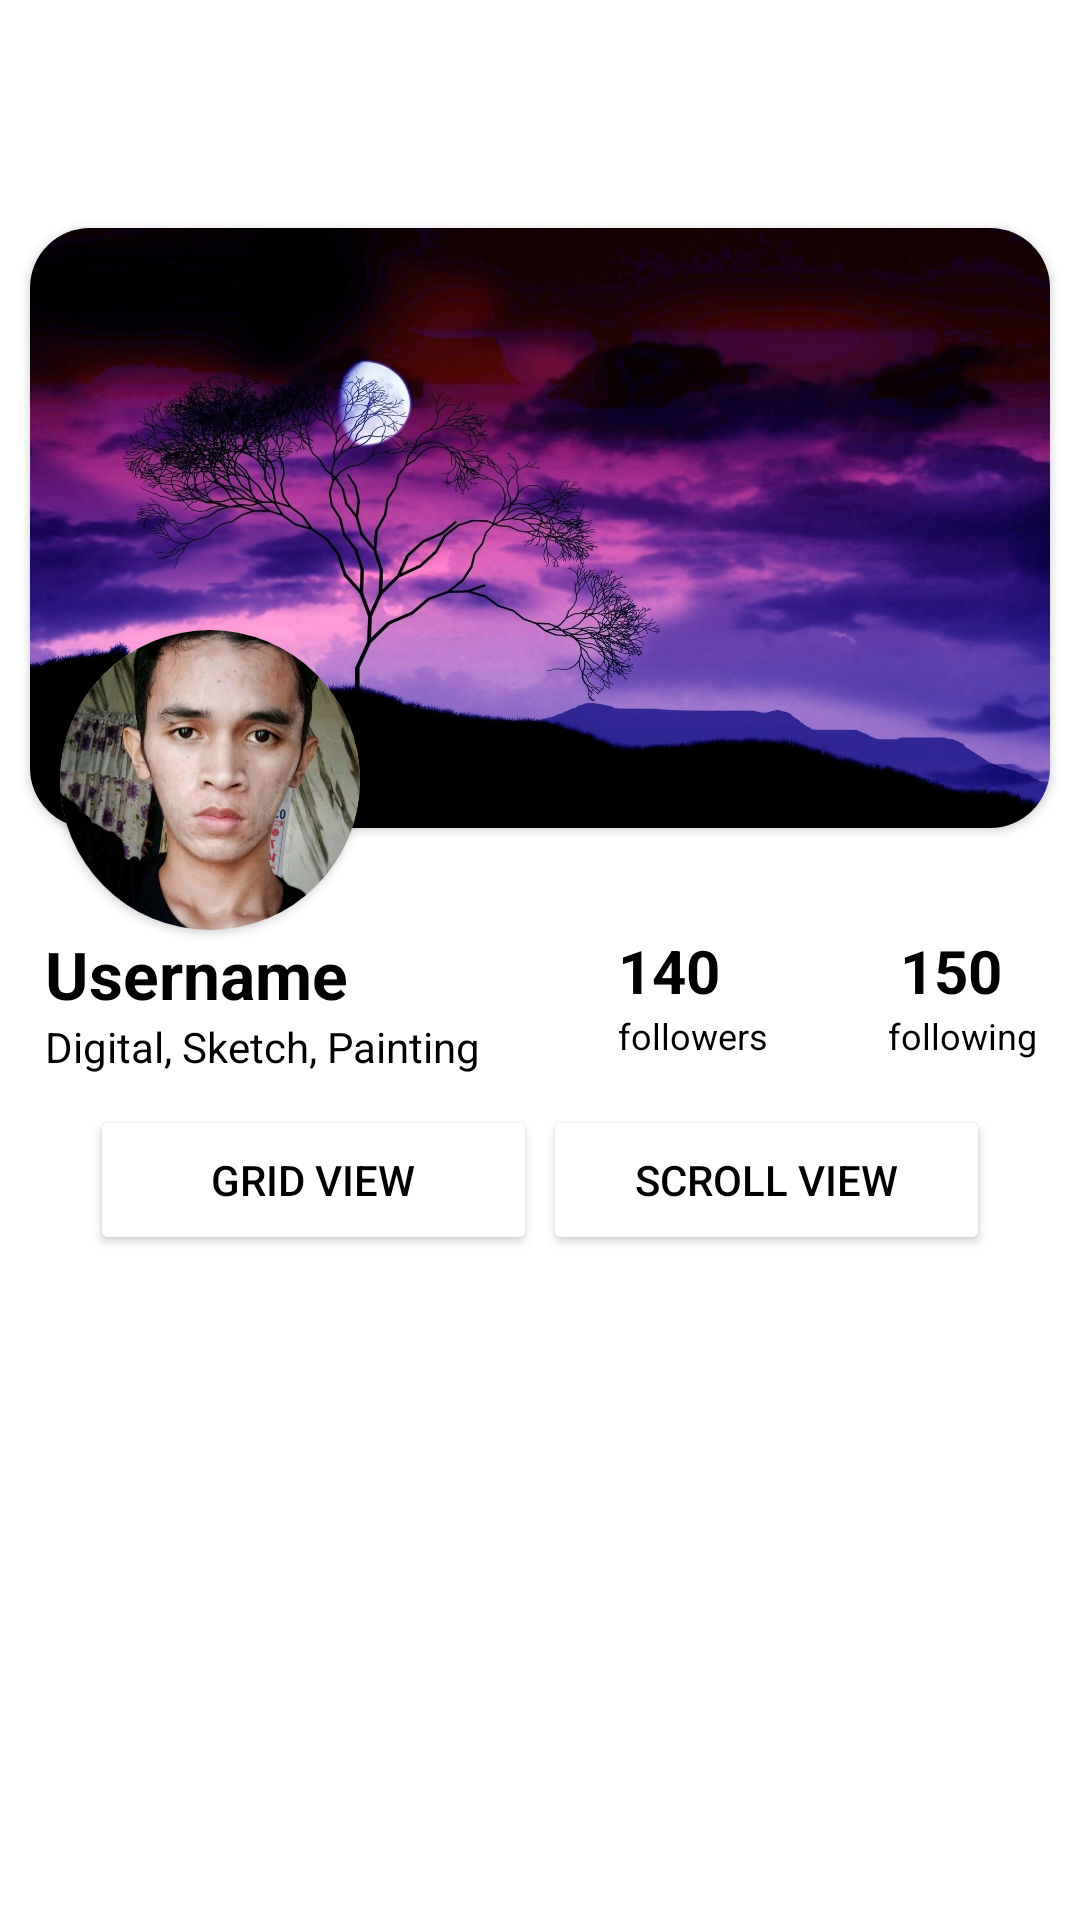

This screen was rendered from an Android layout file. Write that file and the resources it references.
<!-- AndroidManifest.xml: application theme Theme.Eva -->
<!-- res/layout/profile.xml -->
<?xml version="1.0" encoding="utf-8"?>
<FrameLayout xmlns:android="http://schemas.android.com/apk/res/android"
    xmlns:app="http://schemas.android.com/apk/res-auto"
    xmlns:tools="http://schemas.android.com/tools"
    android:layout_width="wrap_content"
    android:layout_height="wrap_content">


    <RelativeLayout
        android:layout_width="match_parent"
        android:layout_height="match_parent"
        android:background="@color/white"
        android:backgroundTint="@color/white">


        <FrameLayout
            android:id="@+id/frem"
            android:layout_width="match_parent"
            android:layout_height="wrap_content">


            <com.google.android.material.appbar.AppBarLayout
                android:layout_width="match_parent"
                android:layout_height="wrap_content"
                android:background="@color/white"
                android:backgroundTint="@color/white"
                android:paddingTop="10dp"
                android:popupTheme="@style/ThemeOverlay.AppCompat.Dark.ActionBar">

                <androidx.appcompat.widget.Toolbar
                    android:id="@+id/toolbar"
                    android:layout_width="match_parent"
                    android:layout_height="?attr/actionBarSize"
                    android:layout_gravity="start"
                    android:textColor="@color/black">

                </androidx.appcompat.widget.Toolbar>


            </com.google.android.material.appbar.AppBarLayout>
        </FrameLayout>


        <androidx.cardview.widget.CardView
            android:id="@+id/Ppic1"
            android:layout_width="match_parent"
            android:layout_height="200dp"
            android:layout_below="@+id/frem"
            android:layout_margin="10dp"
            app:cardCornerRadius="20dp"

            >

            <ImageView
                android:id="@+id/cover"
                android:layout_width="match_parent"
                android:layout_height="match_parent"
                android:contentDescription="cover"
                android:scaleType="centerCrop"
                android:src="@drawable/two" />


        </androidx.cardview.widget.CardView>


        <androidx.cardview.widget.CardView

            android:id="@+id/Profilepic"
            android:layout_width="100dp"
            android:layout_height="100dp"
            android:layout_marginStart="20dp"
            android:layout_marginTop="210dp"
            app:cardCornerRadius="50dp">

            <ImageView
                android:id="@+id/Ppic"
                android:layout_width="match_parent"
                android:layout_height="match_parent"
                android:scaleType="centerCrop"
                android:src="@drawable/gwapo" />

        </androidx.cardview.widget.CardView>

        <TextView
            android:id="@+id/Username"
            android:layout_width="wrap_content"
            android:layout_height="wrap_content"
            android:layout_below="@+id/Profilepic"
            android:layout_marginStart="15dp"
            android:text="Username"
            android:textColor="@color/black"
            android:textSize="22sp"
            android:textStyle="bold">

        </TextView>

        <TextView
            android:id="@+id/bio"
            android:layout_width="wrap_content"
            android:layout_height="wrap_content"
            android:layout_below="@id/Username"
            android:layout_marginStart="15sp"
            android:text="Digital, Sketch, Painting"
            android:textColor="@color/black"
            android:textSize="14sp"></TextView>


        <TextView
            android:id="@+id/numfollowers"
            android:layout_width="wrap_content"
            android:layout_height="wrap_content"
            android:layout_below="@+id/Profilepic"
            android:layout_marginStart="90dp"
            android:layout_toEndOf="@id/Username"
            android:text="140"
            android:textColor="@color/black"
            android:textSize="20sp"
            android:textStyle="bold">

        </TextView>

        <TextView
            android:id="@+id/dummy"
            android:layout_width="wrap_content"
            android:layout_height="wrap_content"
            android:layout_below="@id/numfollowers"
            android:layout_marginStart="90dp"
            android:layout_toEndOf="@id/Username"
            android:text="followers"
            android:textColor="@color/black"
            android:textSize="12sp"></TextView>

        <TextView
            android:id="@+id/numfollowing"
            android:layout_width="wrap_content"
            android:layout_height="wrap_content"
            android:layout_below="@+id/Profilepic"
            android:layout_marginStart="60dp"
            android:layout_toEndOf="@id/numfollowers"
            android:text="150"
            android:textColor="@color/black"
            android:textSize="20sp"
            android:textStyle="bold">

        </TextView>

        <TextView
            android:layout_width="wrap_content"
            android:layout_height="wrap_content"
            android:layout_below="@id/numfollowing"
            android:layout_marginStart="40dp"
            android:layout_toEndOf="@+id/dummy"
            android:text="following"
            android:textColor="@color/black"
            android:textSize="12sp">

        </TextView>

        <Button
            android:id="@+id/gridview"
            android:layout_width="149dp"
            android:layout_height="50dp"
            android:layout_below="@+id/bio"
            android:layout_alignParentStart="true"
            android:layout_marginStart="30dp"
            android:layout_marginTop="10dp"
            android:backgroundTint="@color/white"
            android:text="Grid View"
            android:textColor="@color/black"
            app:cornerRadius="10dp">
  
        </Button>

        <Button
            android:id="@+id/horizontalScrollView"
            android:layout_width="149dp"
            android:layout_height="50dp"
            android:layout_below="@+id/bio"
            android:layout_alignParentEnd="true"
            android:layout_marginTop="10dp"
            android:layout_marginEnd="30dp"
            android:backgroundTint="@color/white"
            android:text="Scroll View"
            android:textColor="@color/black"
            android:textColorHighlight="#f19c79"
            app:cornerRadius="10dp">

        </Button>


        <FrameLayout
            android:id="@+id/replacement2"
            android:layout_width="match_parent"
            android:layout_height="wrap_content"
            android:layout_below="@+id/bio">

        </FrameLayout>


    </RelativeLayout>

</FrameLayout>
<!-- resources referenced by this layout -->
<resources>
  <color name="black">#FF000000</color>
  <color name="white">#FFFFFFFF</color>
  <!-- drawable gwapo: jpeg bitmap (drawable-hdpi, 171050 bytes) -->
  <!-- drawable two: jpg bitmap (drawable-hdpi, 262828 bytes) -->
  <style name="Theme.Eva" parent="Theme.MaterialComponents.DayNight.NoActionBar">
          
          <item name="colorPrimary">@color/purple_500</item>
          <item name="colorPrimaryVariant">@color/purple_700</item>
          <item name="colorOnPrimary">@color/white</item>
          
          <item name="colorSecondary">@color/teal_200</item>
          <item name="colorSecondaryVariant">@color/teal_700</item>
          <item name="colorOnSecondary">@color/black</item>
          
          <item name="android:statusBarColor" tools:targetApi="l">?attr/colorPrimaryVariant</item>
          
      </style>
  <color name="purple_500">#FF6200EE</color>
  <color name="purple_700">#FF3700B3</color>
  <color name="teal_200">#FF03DAC5</color>
  <color name="teal_700">#FF018786</color>
</resources>
